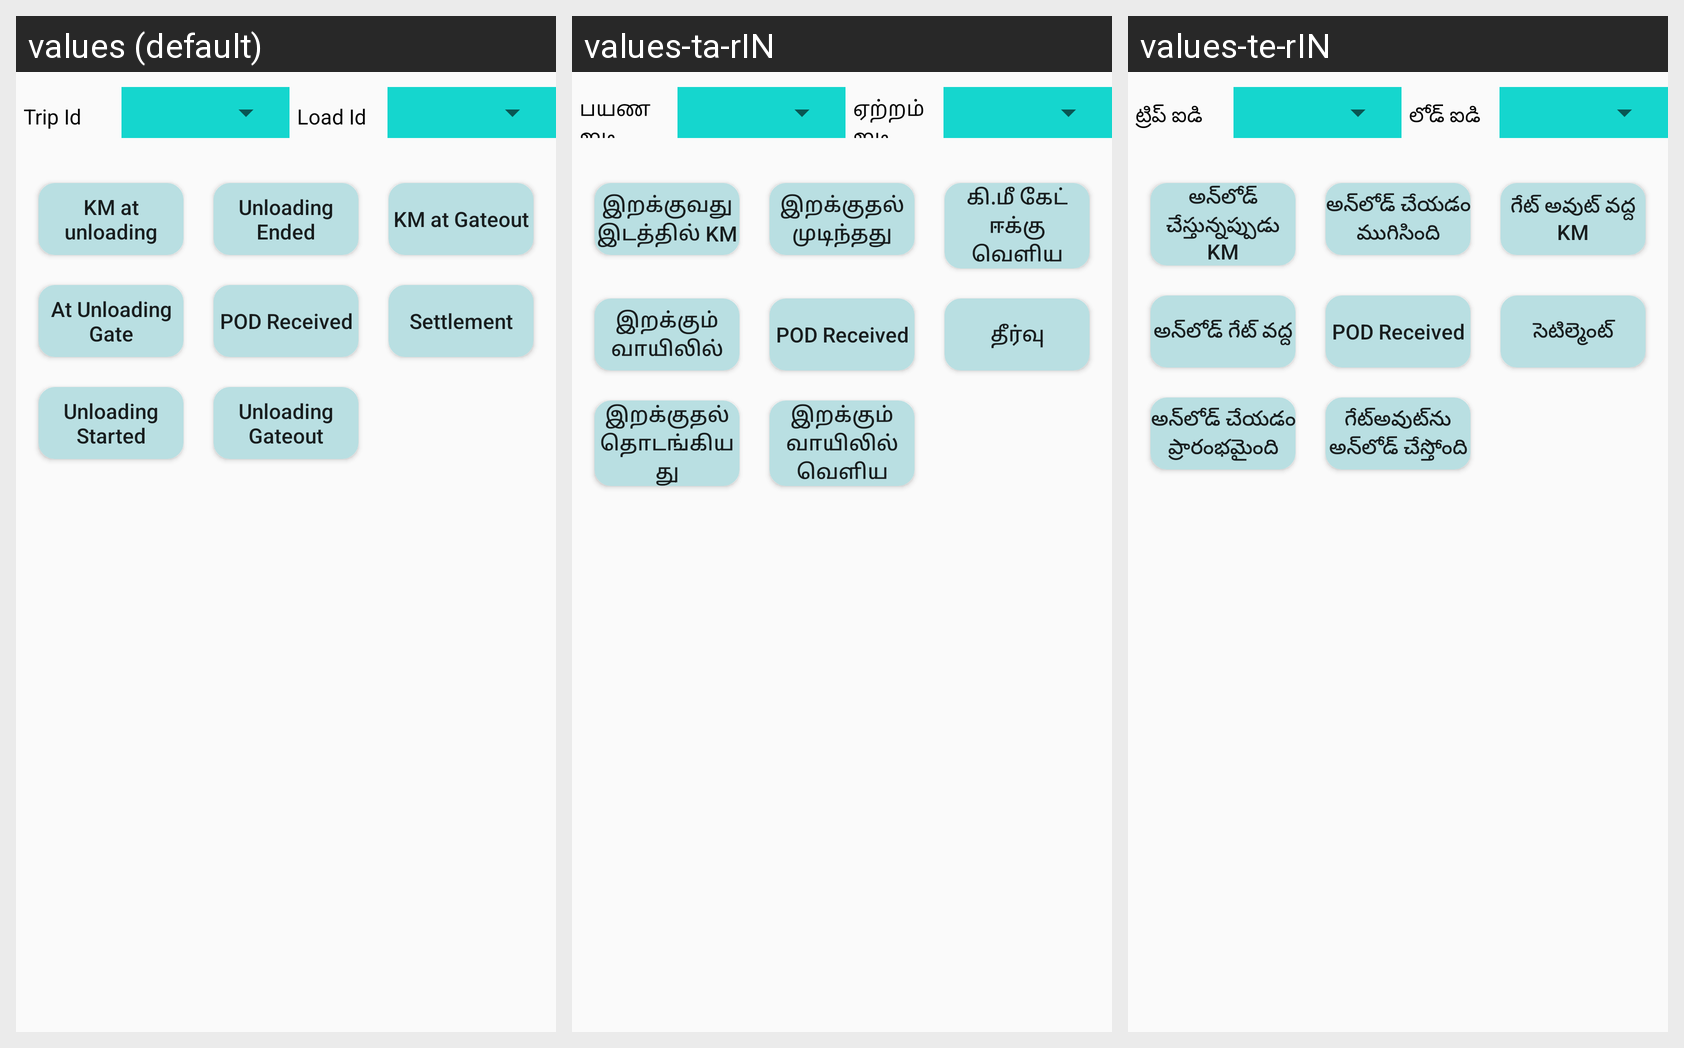

For this localized Android screen grid, give each drawn string resource with its value in every locale shown.
Android screen res/layout/fragment_shipment_unloading.xml rendered under 3 locales, left to right: values (default), values-ta-rIN, values-te-rIN. Device: Nexus 5 (rendered at 1080×1920; each locale shown at half size, 540×960, under a caption strip naming it); theme MyMaterialTheme.
Strings drawn on this screen, with the default value and each locale's value (text and hints the layout hard-codes, and strings that could not be matched under every locale, appear in the picture but are not listed):

trip_id
  values: Trip Id
  values-ta-rIN: பயண ஐடி
  values-te-rIN: ట్రిప్ ఐడి

load_id
  values: Load Id
  values-ta-rIN: ஏற்றம் ஐடி
  values-te-rIN: లోడ్ ఐడి

km_at_unloading
  values: KM at unloading
  values-ta-rIN: இறக்குவது இடத்தில் KM
  values-te-rIN: అన్‌లోడ్ చేస్తున్నప్పుడు KM

unloading_ended
  values: Unloading Ended
  values-ta-rIN: இறக்குதல் முடிந்தது
  values-te-rIN: అన్‌లోడ్ చేయడం ముగిసింది

km_at_gateout
  values: KM at Gateout
  values-ta-rIN: கி.மீ கேட் ஈக்கு வெளிய
  values-te-rIN: గేట్ అవుట్ వద్ద KM

at_unloading_gate
  values: At Unloading Gate
  values-ta-rIN: இறக்கும் வாயிலில்
  values-te-rIN: అన్‌లోడ్ గేట్ వద్ద

settlement
  values: Settlement
  values-ta-rIN: தீர்வு
  values-te-rIN: సెటిల్మెంట్

unloading_started
  values: Unloading Started
  values-ta-rIN: இறக்குதல் தொடங்கியது
  values-te-rIN: అన్‌లోడ్ చేయడం ప్రారంభమైంది

unloading_gateout
  values: Unloading Gateout
  values-ta-rIN: இறக்கும் வாயிலில் வெளிய
  values-te-rIN: గేట్‌అవుట్‌ను అన్‌లోడ్ చేస్తోంది
